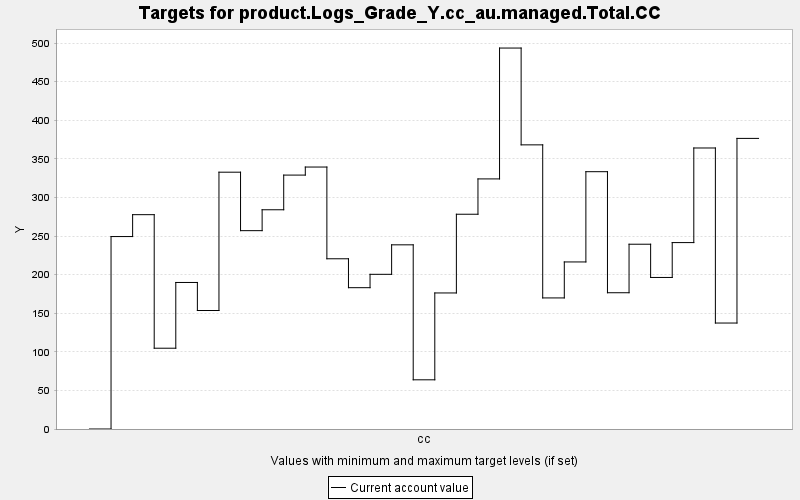

The data file committed next to this chart (first rows):
TARGET, PERIOD, YEAR, PERIODWIDTH, MINIMUM, MAXIMUM, MINWEIGHT, MAXWEIGHT, CURRENT, SUMMARY
product.Logs_Grade_Y.cc_au.managed.Total…, 0, 0, 10.0, 0.0, 10000, 1.0, 1.0, 0.0, 0.0
product.Logs_Grade_Y.cc_au.managed.Total…, 1, 10, 10.0, 0.0, 10000, 1.0, 1.0, 249.3, 0.0
product.Logs_Grade_Y.cc_au.managed.Total…, 2, 20, 10.0, 0.0, 10000, 1.0, 1.0, 277.6, 0.0
product.Logs_Grade_Y.cc_au.managed.Total…, 3, 30, 10.0, 0.0, 10000, 1.0, 1.0, 104.7, 0.0
product.Logs_Grade_Y.cc_au.managed.Total…, 4, 40, 10.0, 0.0, 10000, 1.0, 1.0, 189.8, 0.0
product.Logs_Grade_Y.cc_au.managed.Total…, 5, 50, 10.0, 0.0, 10000, 1.0, 1.0, 153.5, 0.0
product.Logs_Grade_Y.cc_au.managed.Total…, 6, 60, 10.0, 0.0, 10000, 1.0, 1.0, 332.7, 0.0
product.Logs_Grade_Y.cc_au.managed.Total…, 7, 70, 10.0, 0.0, 10000, 1.0, 1.0, 256.9, 0.0
product.Logs_Grade_Y.cc_au.managed.Total…, 8, 80, 10.0, 0.0, 10000, 1.0, 1.0, 284, 0.0
product.Logs_Grade_Y.cc_au.managed.Total…, 9, 90, 10.0, 0.0, 10000, 1.0, 1.0, 328.9, 0.0
product.Logs_Grade_Y.cc_au.managed.Total…, 10, 100, 10.0, 0.0, 10000, 1.0, 1.0, 339.4, 0.0
product.Logs_Grade_Y.cc_au.managed.Total…, 11, 110, 10.0, 0.0, 10000, 1.0, 1.0, 220.5, 0.0
product.Logs_Grade_Y.cc_au.managed.Total…, 12, 120, 10.0, 0.0, 10000, 1.0, 1.0, 183.1, 0.0
product.Logs_Grade_Y.cc_au.managed.Total…, 13, 130, 10.0, 0.0, 10000, 1.0, 1.0, 200.4, 0.0
product.Logs_Grade_Y.cc_au.managed.Total…, 14, 140, 10.0, 0.0, 10000, 1.0, 1.0, 238.6, 0.0
product.Logs_Grade_Y.cc_au.managed.Total…, 15, 150, 10.0, 0.0, 10000, 1.0, 1.0, 63.73, 0.0
product.Logs_Grade_Y.cc_au.managed.Total…, 16, 160, 10.0, 0.0, 10000, 1.0, 1.0, 176.2, 0.0
product.Logs_Grade_Y.cc_au.managed.Total…, 17, 170, 10.0, 0.0, 10000, 1.0, 1.0, 278.2, 0.0
product.Logs_Grade_Y.cc_au.managed.Total…, 18, 180, 10.0, 0.0, 10000, 1.0, 1.0, 324, 0.0
product.Logs_Grade_Y.cc_au.managed.Total…, 19, 190, 10.0, 0.0, 10000, 1.0, 1.0, 493.5, 0.0
product.Logs_Grade_Y.cc_au.managed.Total…, 20, 200, 10.0, 0.0, 10000, 1.0, 1.0, 368.1, 0.0
product.Logs_Grade_Y.cc_au.managed.Total…, 21, 210, 10.0, 0.0, 10000, 1.0, 1.0, 169.8, 0.0
product.Logs_Grade_Y.cc_au.managed.Total…, 22, 220, 10.0, 0.0, 10000, 1.0, 1.0, 216.4, 0.0
product.Logs_Grade_Y.cc_au.managed.Total…, 23, 230, 10.0, 0.0, 10000, 1.0, 1.0, 333.3, 0.0
product.Logs_Grade_Y.cc_au.managed.Total…, 24, 240, 10.0, 0.0, 10000, 1.0, 1.0, 176.5, 0.0
product.Logs_Grade_Y.cc_au.managed.Total…, 25, 250, 10.0, 0.0, 10000, 1.0, 1.0, 239.4, 0.0
product.Logs_Grade_Y.cc_au.managed.Total…, 26, 260, 10.0, 0.0, 10000, 1.0, 1.0, 196.3, 0.0
product.Logs_Grade_Y.cc_au.managed.Total…, 27, 270, 10.0, 0.0, 10000, 1.0, 1.0, 241.5, 0.0
product.Logs_Grade_Y.cc_au.managed.Total…, 28, 280, 10.0, 0.0, 10000, 1.0, 1.0, 364, 0.0
product.Logs_Grade_Y.cc_au.managed.Total…, 29, 290, 10.0, 0.0, 10000, 1.0, 1.0, 137.3, 0.0
product.Logs_Grade_Y.cc_au.managed.Total…, 30, 300, 10.0, 0.0, 10000, 1.0, 1.0, 376.5, 0.0
